Labelled photos from "MRI_PROCESSED", an image-classification folder in JpLimags/MRI_based_brain_tumor_detection. The possible labels are: glioma tumor, meningioma tumor, no tumor, pituitary tumor.

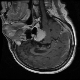
Label: meningioma tumor

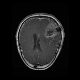
Label: glioma tumor

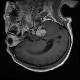
Label: meningioma tumor

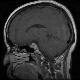
Label: pituitary tumor

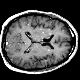
Label: no tumor

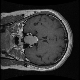
Label: pituitary tumor
